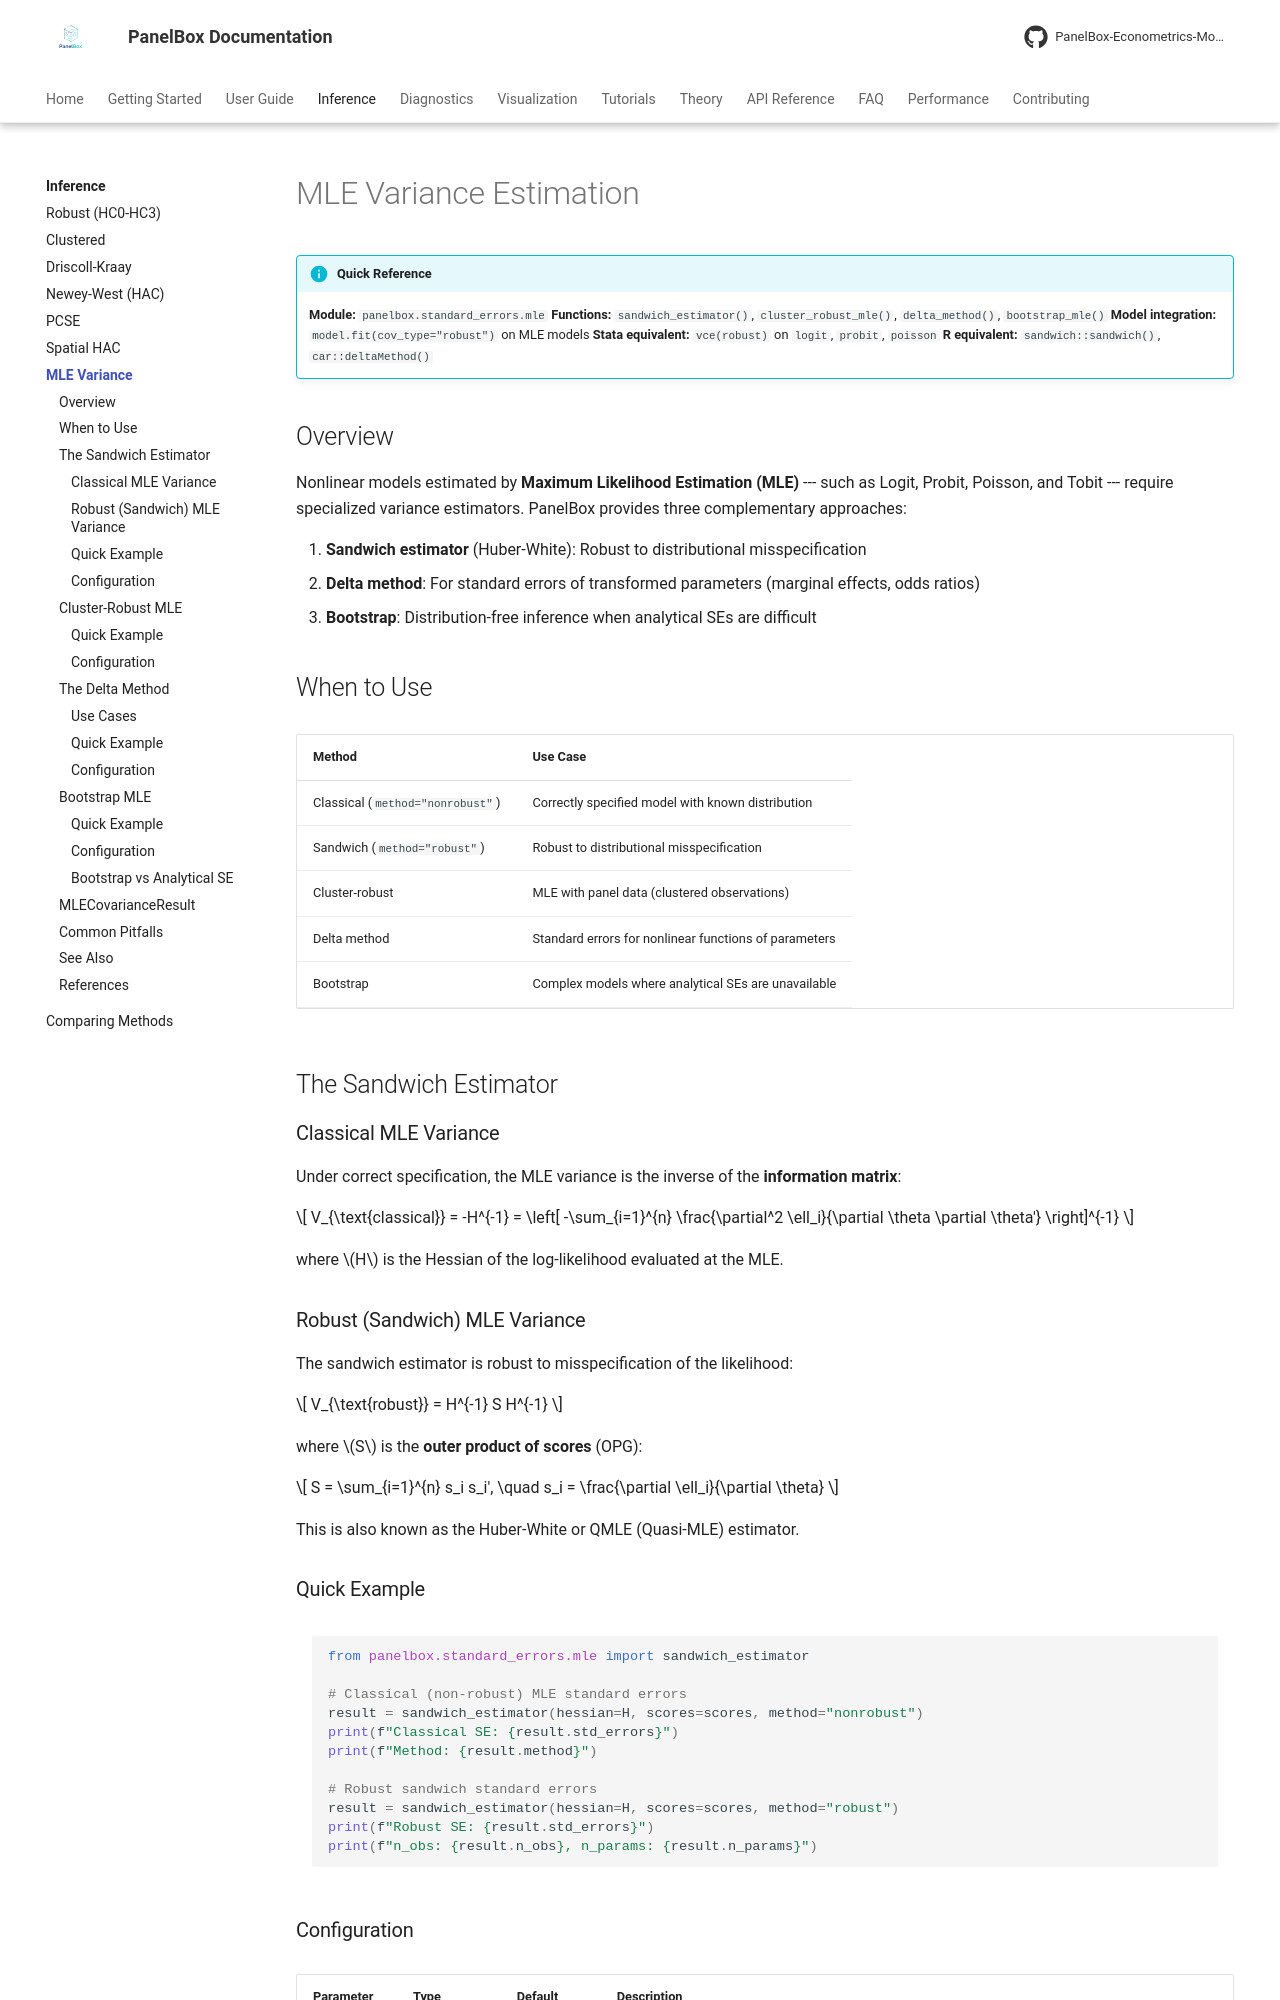

repository: PanelBox-Econometrics-Model/panelbox · page: inference/mle-variance/index.html · generator: mkdocs

---
title: "MLE Variance Estimation"
description: "Sandwich estimator, delta method, and bootstrap standard errors for maximum likelihood models in PanelBox."
---

# MLE Variance Estimation

!!! info "Quick Reference"
    **Module:** `panelbox.standard_errors.mle`
    **Functions:** `sandwich_estimator()`, `cluster_robust_mle()`, `delta_method()`, `bootstrap_mle()`
    **Model integration:** `model.fit(cov_type="robust")` on MLE models
    **Stata equivalent:** `vce(robust)` on `logit`, `probit`, `poisson`
    **R equivalent:** `sandwich::sandwich()`, `car::deltaMethod()`

## Overview

Nonlinear models estimated by **Maximum Likelihood Estimation (MLE)** --- such as Logit, Probit, Poisson, and Tobit --- require specialized variance estimators. PanelBox provides three complementary approaches:

1. **Sandwich estimator** (Huber-White): Robust to distributional misspecification
2. **Delta method**: For standard errors of transformed parameters (marginal effects, odds ratios)
3. **Bootstrap**: Distribution-free inference when analytical SEs are difficult

## When to Use

| Method | Use Case |
|--------|----------|
| Classical (`method="nonrobust"`) | Correctly specified model with known distribution |
| Sandwich (`method="robust"`) | Robust to distributional misspecification |
| Cluster-robust | MLE with panel data (clustered observations) |
| Delta method | Standard errors for nonlinear functions of parameters |
| Bootstrap | Complex models where analytical SEs are unavailable |

## The Sandwich Estimator

### Classical MLE Variance

Under correct specification, the MLE variance is the inverse of the **information matrix**:

$$
V_{\text{classical}} = -H^{-1} = \left[ -\sum_{i=1}^{n} \frac{\partial^2 \ell_i}{\partial \theta \partial \theta'} \right]^{-1}
$$

where $H$ is the Hessian of the log-likelihood evaluated at the MLE.

### Robust (Sandwich) MLE Variance

The sandwich estimator is robust to misspecification of the likelihood:

$$
V_{\text{robust}} = H^{-1} S H^{-1}
$$

where $S$ is the **outer product of scores** (OPG):

$$
S = \sum_{i=1}^{n} s_i s_i', \quad s_i = \frac{\partial \ell_i}{\partial \theta}
$$

This is also known as the Huber-White or QMLE (Quasi-MLE) estimator.
